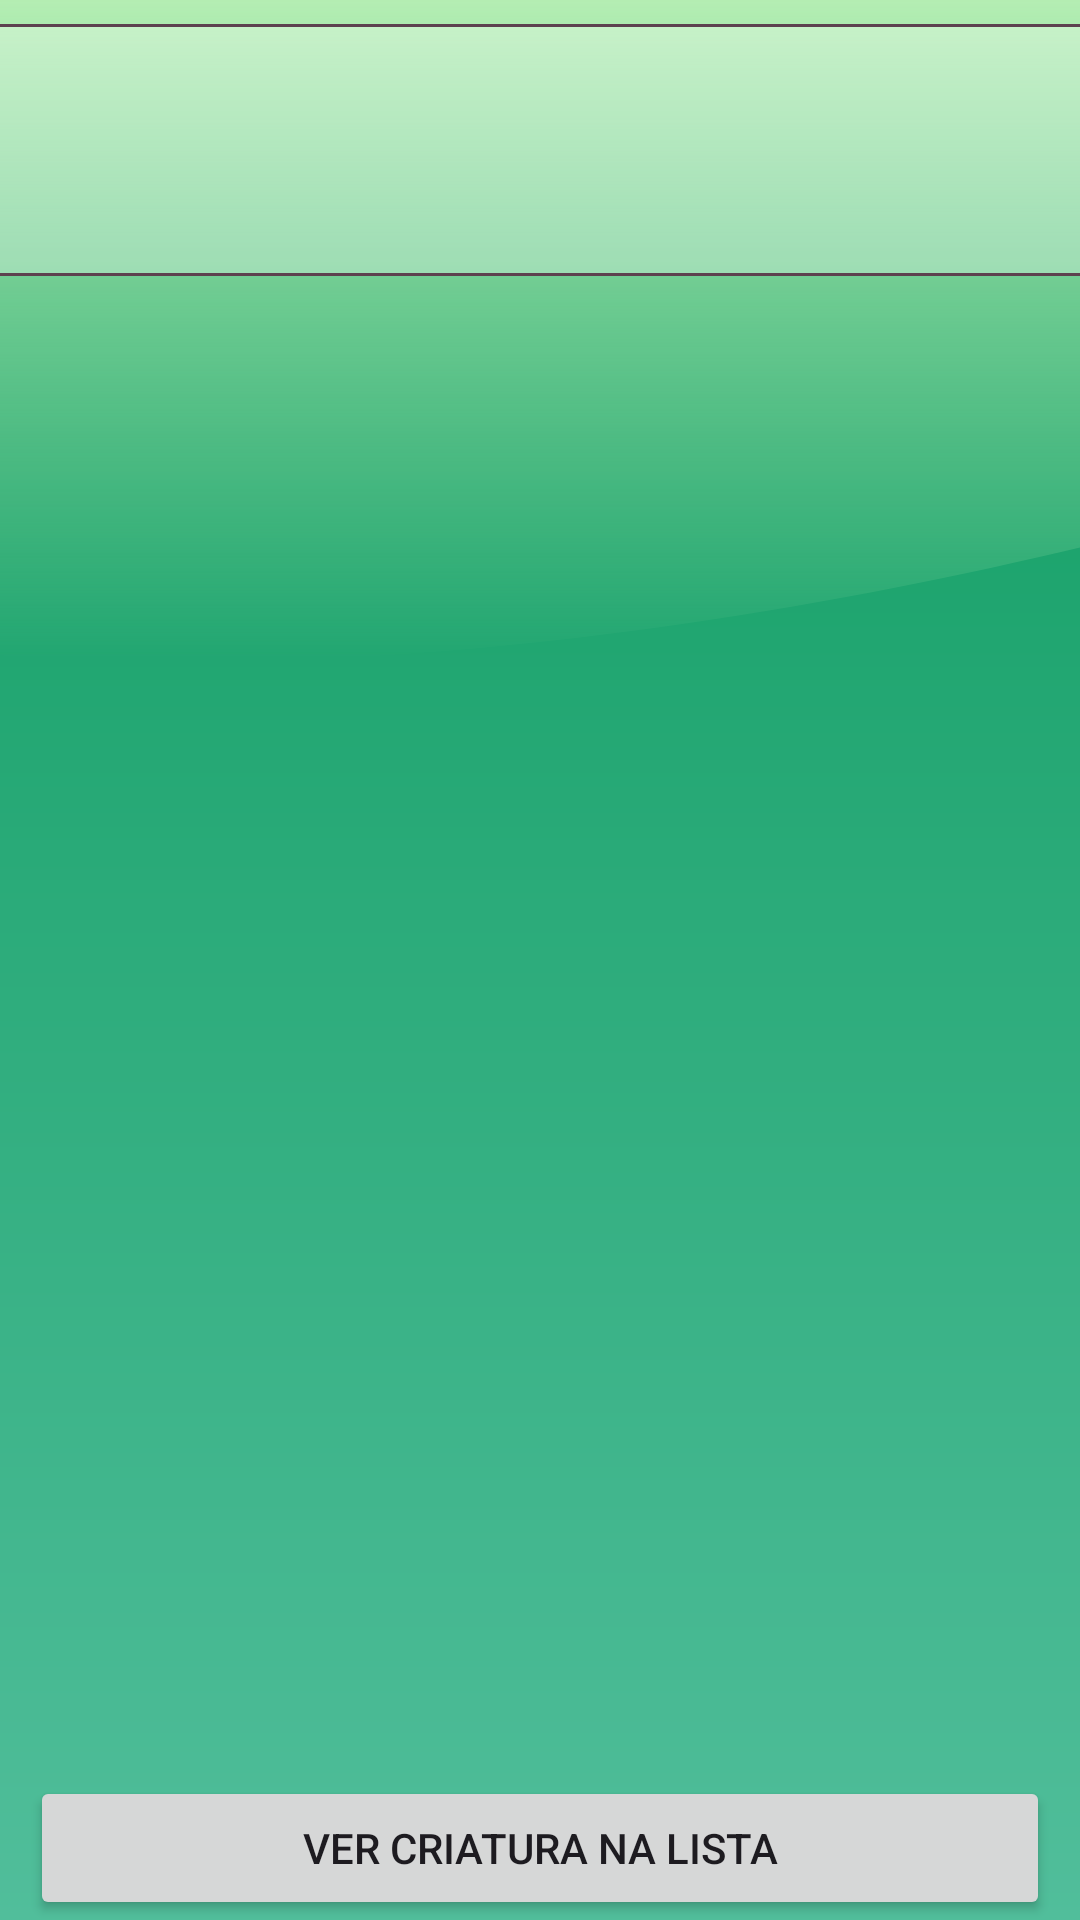

Write the Android layout XML for this screen, with the resource values it uses.
<!-- AndroidManifest.xml: application theme Theme.DevMon -->
<!-- res/layout/creature_added_fragment.xml -->
<?xml version="1.0" encoding="utf-8"?>
<layout xmlns:android="http://schemas.android.com/apk/res/android"
    xmlns:tools="http://schemas.android.com/tools"
    xmlns:app="http://schemas.android.com/apk/res-auto">

    <data>

        <variable
            name="creature"
            type="com.example.devmon.model.domain.Creature" />

    </data>

    <androidx.constraintlayout.widget.ConstraintLayout
        android:id="@+id/main"
        android:layout_width="match_parent"
        android:layout_height="match_parent"
        android:background="@drawable/screen_background"
        tools:context=".view.creatures.CreatureAddedFragment">

        <ImageView
            android:id="@+id/ivBackgroundTop"
            android:layout_width="0dp"
            android:layout_height="221dp"
            android:scaleType="fitXY"
            android:src="@drawable/screen_top_background"
            app:layout_constraintEnd_toEndOf="parent"
            app:layout_constraintStart_toStartOf="parent"
            app:layout_constraintTop_toTopOf="parent"
            tools:ignore="ContentDescription" />

        <androidx.constraintlayout.widget.ConstraintLayout
            android:id="@+id/constraintLayoutTitleSection"
            style="@style/creatures_background_title_section"
            android:layout_height="84dp"
            app:layout_constraintEnd_toEndOf="parent"
            app:layout_constraintStart_toStartOf="parent"
            app:layout_constraintTop_toTopOf="parent">

            <TextView
                android:id="@+id/tvTitle"
                android:layout_width="wrap_content"
                android:layout_height="wrap_content"
                android:layout_marginTop="16dp"
                android:ellipsize="end"
                android:fontFamily="@font/saira_400"
                android:gravity="center"
                android:maxLines="1"
                android:text="@{@string/creature_hatched(creature.name)}"
                android:textColor="#5D414F"
                android:textSize="32sp"
                app:layout_constraintEnd_toEndOf="parent"
                app:layout_constraintStart_toStartOf="parent"
                app:layout_constraintTop_toTopOf="parent"
                tools:text="@string/creature_hatched" />


        </androidx.constraintlayout.widget.ConstraintLayout>

        <ImageView
            android:id="@+id/ivCreature"
            android:layout_width="340dp"
            android:layout_height="340dp"
            android:layout_marginTop="20dp"
            android:contentDescription="@string/creatures_image"
            app:imageUrl="@{creature.imageUrl}"
            app:layout_constraintBottom_toBottomOf="parent"
            app:layout_constraintEnd_toEndOf="parent"
            app:layout_constraintHorizontal_bias="0.492"
            app:layout_constraintStart_toStartOf="parent"
            app:layout_constraintTop_toTopOf="parent"
            app:layout_constraintVertical_bias="0.501"
            tools:src="@drawable/creature_java" />

        <Button
            android:id="@+id/btAddCreature"
            android:layout_width="0dp"
            android:layout_height="wrap_content"
            android:layout_marginStart="10dp"
            android:layout_marginLeft="10dp"
            android:layout_marginEnd="10dp"
            android:layout_marginRight="10dp"
            android:text="@string/see_creature_in_list"
            app:layout_constraintBottom_toBottomOf="parent"
            app:layout_constraintEnd_toEndOf="parent"
            app:layout_constraintStart_toStartOf="parent" />

    </androidx.constraintlayout.widget.ConstraintLayout>

</layout>
<!-- resources referenced by this layout -->
<resources>
  <!-- drawable screen_background (drawable) -->
  <vector xmlns:android="http://schemas.android.com/apk/res/android"
      xmlns:aapt="http://schemas.android.com/aapt"
      xmlns:tools="http://schemas.android.com/tools"
      android:width="360dp"
      android:height="1254dp"
      android:viewportWidth="360"
      android:viewportHeight="1254"
      tools:ignore="VectorRaster">
      <path android:pathData="M360,1254l-360,-0l-0,-1254l360,-0z">
          <aapt:attr name="android:fillColor">
              <gradient
                  android:startY="1254"
                  android:startX="180"
                  android:endY="0"
                  android:endX="180"
                  android:type="linear">
                  <item
                      android:offset="0"
                      android:color="#FF51BE9B" />
                  <item
                      android:offset="1"
                      android:color="#FF099A5C" />
              </gradient>
          </aapt:attr>
      </path>
  </vector>
  <!-- drawable screen_top_background (drawable) -->
  <?xml version="1.0" encoding="utf-8"?>
  <vector xmlns:android="http://schemas.android.com/apk/res/android"
      xmlns:aapt="http://schemas.android.com/aapt"
      android:width="360dp"
      android:height="221dp"
      android:viewportWidth="360"
      android:viewportHeight="221">
      <path android:pathData="M64,220.5C-135.5,220.5 -307,156.5 -307,156.5V-35H454V156.5C454,156.5 263.5,220.5 64,220.5Z">
          <aapt:attr name="android:fillColor">
              <gradient
                  android:startY="-35"
                  android:startX="73.5"
                  android:endY="220.5"
                  android:endX="73.5"
                  android:type="linear">
                  <item
                      android:offset="0"
                      android:color="#FFD0FBC1" />
                  <item
                      android:offset="1"
                      android:color="#00C3FFAE" />
              </gradient>
          </aapt:attr>
      </path>
  </vector>
  <string name="creature_hatched">%1$s chocou!!</string>
  <string name="creatures_image">%1$s\'s Image</string>
  <string name="see_creature_in_list">Ver criatura na lista</string>
  <style name="creatures_background_title_section">
          <item name="android:layout_width">0dp</item>
          <item name="android:layout_marginTop">8dp</item>
          <item name="android:background">@drawable/background_creature_title_section</item>
      </style>
  <style name="Theme.DevMon" parent="Base.Theme.DevMon" />
  <!-- drawable background_creature_title_section (drawable) -->
  <?xml version="1.0" encoding="utf-8"?>
  <layer-list xmlns:android="http://schemas.android.com/apk/res/android">
      <item
          android:left="-2dp"
          android:right="-2dp">
          <shape android:shape="rectangle">
              <stroke
                  android:width="1dp"
                  android:color="#5D414F" />
  
              <solid android:color="#4DFFFFFF" />
          </shape>
      </item>
  
  </layer-list>
  <style name="Base.Theme.DevMon" parent="Theme.Material3.DayNight.NoActionBar">
          
          
      </style>
</resources>
